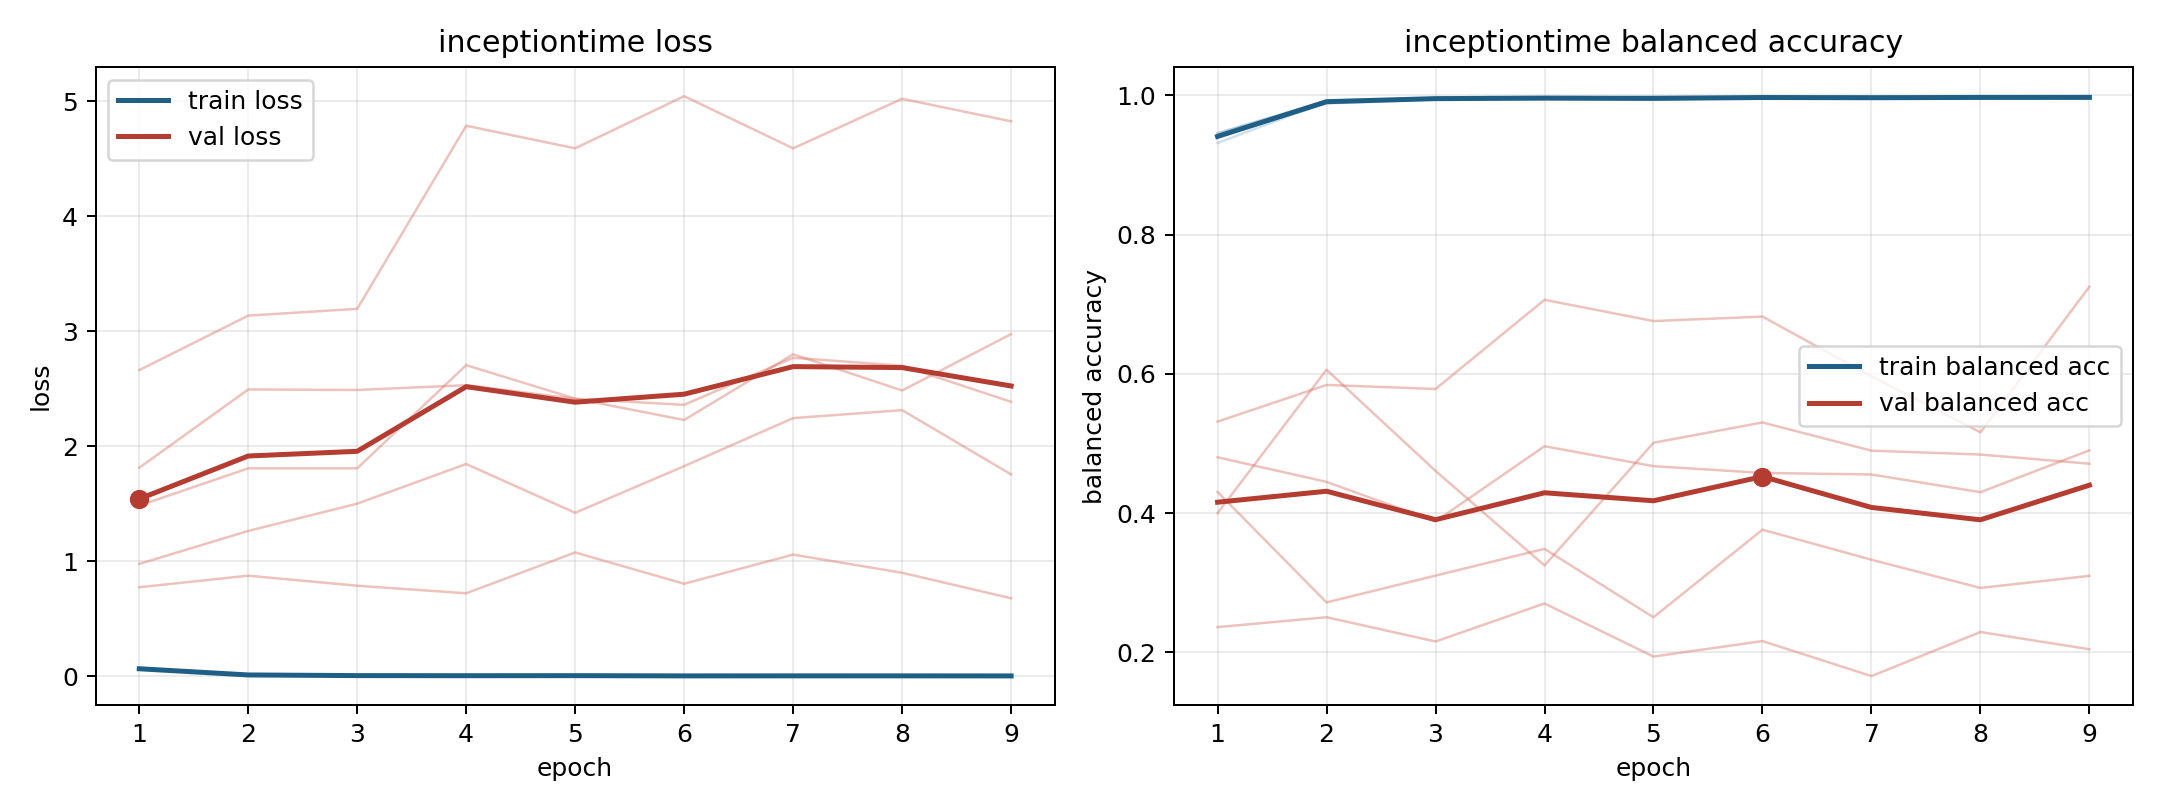

Source data for this figure (header and first rows):
model, fold, epoch, train_loss, train_balanced_accuracy, val_loss, val_balanced_accuracy
inceptiontime, 1, 1, 0.06436, 0.942, 1.813, 0.4303
inceptiontime, 1, 2, 0.01163, 0.9912, 2.494, 0.2715
inceptiontime, 1, 3, 0.006431, 0.9957, 2.489, 0.3101
inceptiontime, 1, 4, 0.004435, 0.9967, 2.531, 0.3485
inceptiontime, 1, 5, 0.008485, 0.9942, 2.412, 0.2502
inceptiontime, 1, 6, 0.004122, 0.9965, 2.36, 0.3761
inceptiontime, 1, 7, 0.004875, 0.9962, 2.769, 0.3329
inceptiontime, 1, 8, 0.002631, 0.9983, 2.7, 0.2924
inceptiontime, 1, 9, 0.00488, 0.9958, 2.386, 0.3097
inceptiontime, 2, 1, 0.06391, 0.9456, 1.484, 0.3999
inceptiontime, 2, 2, 0.01072, 0.9925, 1.808, 0.6059
inceptiontime, 2, 3, 0.005327, 0.9959, 1.808, 0.4605
inceptiontime, 2, 4, 0.007402, 0.9954, 2.705, 0.3247
inceptiontime, 2, 5, 0.003079, 0.9982, 2.414, 0.5009
inceptiontime, 2, 6, 0.003739, 0.9973, 2.228, 0.5301
inceptiontime, 2, 7, 0.003603, 0.9968, 2.799, 0.4896
inceptiontime, 2, 8, 0.005434, 0.9959, 2.484, 0.484
inceptiontime, 2, 9, 0.003063, 0.9978, 2.975, 0.4709
inceptiontime, 3, 1, 0.07376, 0.9316, 0.9773, 0.48
inceptiontime, 3, 2, 0.01322, 0.9907, 1.264, 0.4448
inceptiontime, 3, 3, 0.007083, 0.9957, 1.501, 0.388
inceptiontime, 3, 4, 0.00387, 0.997, 1.846, 0.496
inceptiontime, 3, 5, 0.006247, 0.9959, 1.422, 0.4673
inceptiontime, 3, 6, 0.005471, 0.9965, 1.827, 0.4576
inceptiontime, 3, 7, 0.002376, 0.9988, 2.245, 0.4554
inceptiontime, 3, 8, 0.004729, 0.9973, 2.314, 0.4299
inceptiontime, 3, 9, 0.004772, 0.9969, 1.755, 0.49
inceptiontime, 4, 1, 0.06749, 0.9405, 0.7745, 0.5313
inceptiontime, 4, 2, 0.01471, 0.9884, 0.8751, 0.584
inceptiontime, 4, 3, 0.007847, 0.9942, 0.7877, 0.5782
inceptiontime, 4, 4, 0.007839, 0.9945, 0.722, 0.7063
inceptiontime, 4, 5, 0.00812, 0.9942, 1.077, 0.6758
inceptiontime, 4, 6, 0.003334, 0.9971, 0.8047, 0.6822
inceptiontime, 4, 7, 0.006268, 0.9959, 1.058, 0.5965
inceptiontime, 4, 8, 0.004718, 0.997, 0.9002, 0.5159
inceptiontime, 4, 9, 0.004149, 0.997, 0.6789, 0.7251
inceptiontime, 5, 1, 0.06089, 0.9456, 2.662, 0.2361
inceptiontime, 5, 2, 0.0109, 0.9918, 3.135, 0.2503
inceptiontime, 5, 3, 0.0066, 0.9952, 3.194, 0.2154
inceptiontime, 5, 4, 0.005572, 0.9968, 4.785, 0.27
inceptiontime, 5, 5, 0.00506, 0.9962, 4.589, 0.1938
inceptiontime, 5, 6, 0.003822, 0.9973, 5.042, 0.216
inceptiontime, 5, 7, 0.005072, 0.9956, 4.589, 0.1657
inceptiontime, 5, 8, 0.004379, 0.9969, 5.02, 0.229
inceptiontime, 5, 9, 0.002275, 0.9982, 4.824, 0.2043
